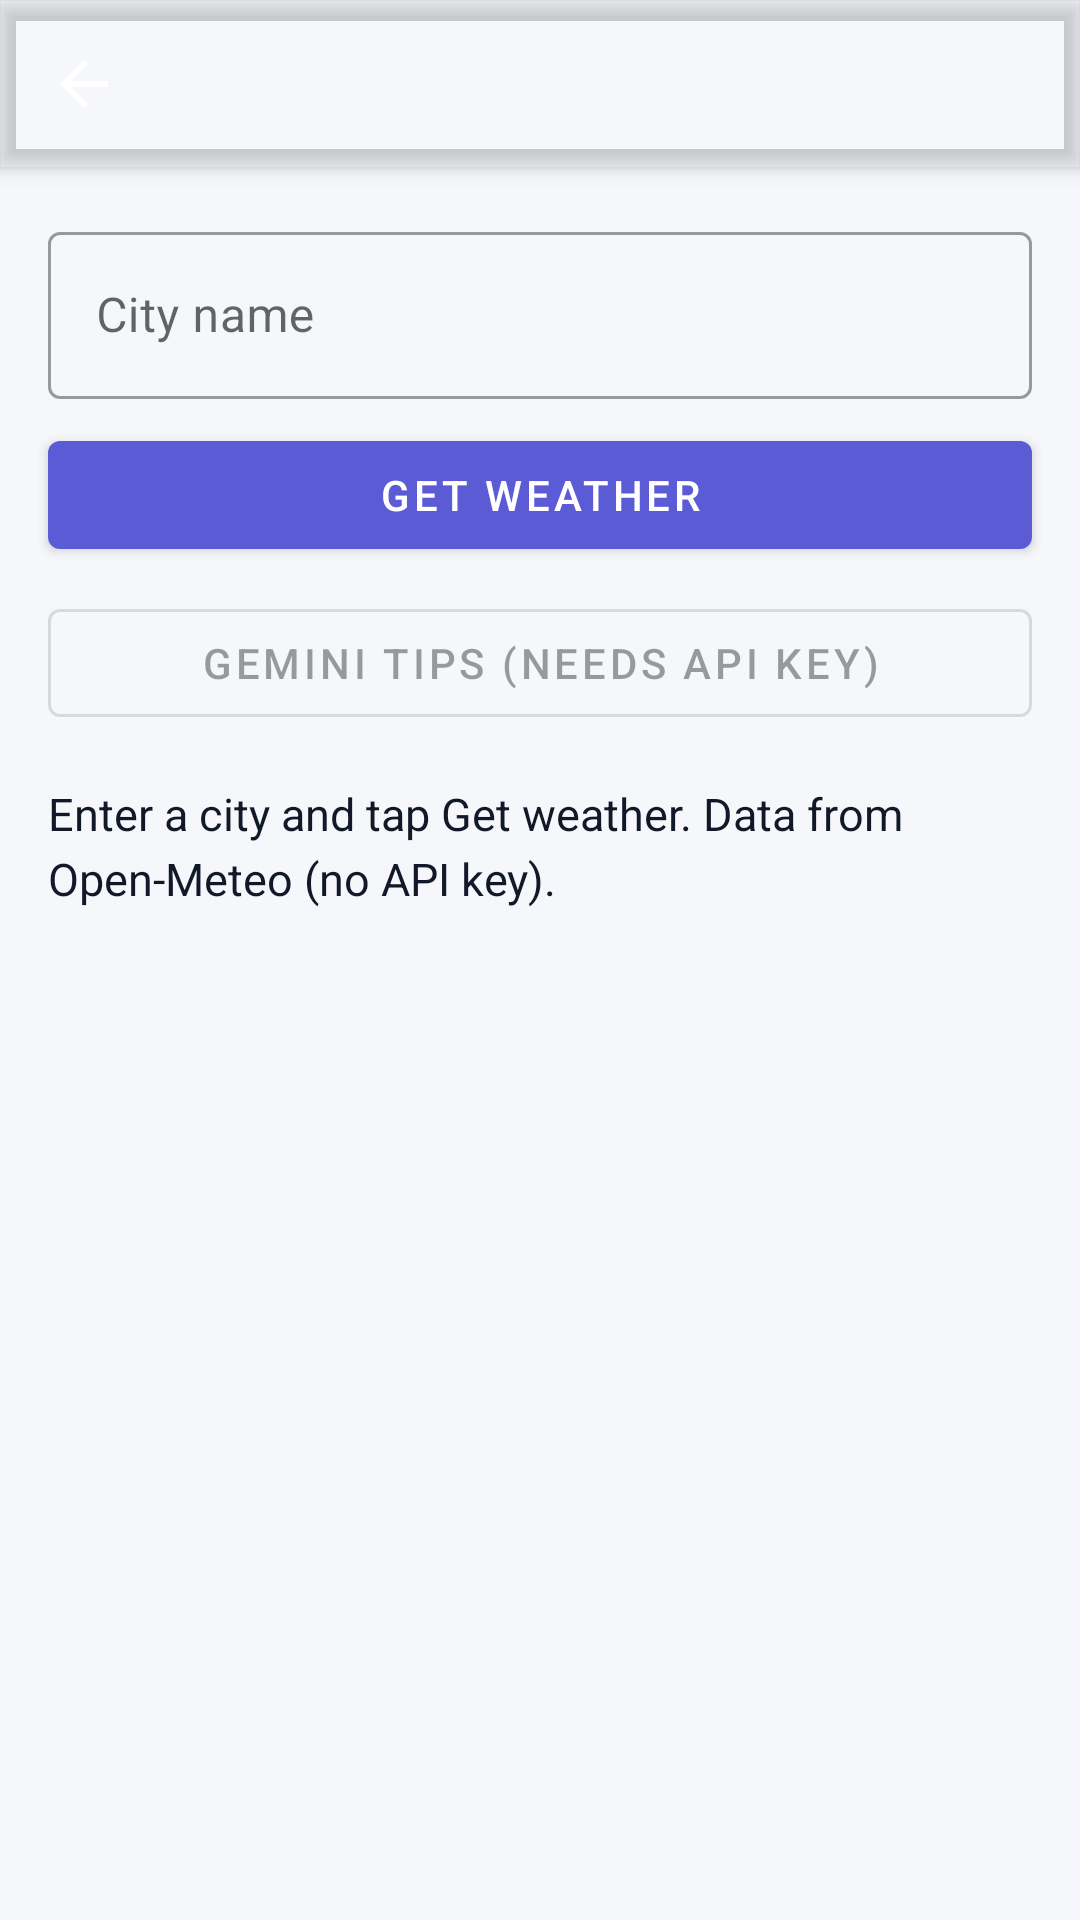

This screen was rendered from an Android layout file. Write that file and the resources it references.
<!-- AndroidManifest.xml: application theme Theme.AuroraNotesNativeJava -->
<!-- res/layout/activity_weather.xml -->
<?xml version="1.0" encoding="utf-8"?>
<androidx.constraintlayout.widget.ConstraintLayout xmlns:android="http://schemas.android.com/apk/res/android"
    xmlns:app="http://schemas.android.com/apk/res-auto"
    android:layout_width="match_parent"
    android:layout_height="match_parent">

    <com.google.android.material.appbar.MaterialToolbar
        android:id="@+id/toolbar"
        android:layout_width="0dp"
        android:layout_height="wrap_content"
        android:backgroundTint="@color/purple_500"
        android:elevation="4dp"
        android:title="@string/weather_title"
        android:titleTextColor="@color/white"
        app:layout_constraintEnd_toEndOf="parent"
        app:layout_constraintStart_toStartOf="parent"
        app:layout_constraintTop_toTopOf="parent"
        app:navigationIcon="?attr/homeAsUpIndicator"
        app:navigationIconTint="@color/white" />

    <com.google.android.material.textfield.TextInputLayout
        android:id="@+id/cityLayout"
        style="@style/Widget.MaterialComponents.TextInputLayout.OutlinedBox"
        android:layout_width="0dp"
        android:layout_height="wrap_content"
        android:layout_margin="16dp"
        android:hint="@string/weather_city_hint"
        app:layout_constraintEnd_toEndOf="parent"
        app:layout_constraintStart_toStartOf="parent"
        app:layout_constraintTop_toBottomOf="@id/toolbar">

        <com.google.android.material.textfield.TextInputEditText
            android:id="@+id/etCity"
            android:layout_width="match_parent"
            android:layout_height="wrap_content"
            android:inputType="textCapWords"
            android:maxLines="1" />
    </com.google.android.material.textfield.TextInputLayout>

    <com.google.android.material.button.MaterialButton
        android:id="@+id/btnFetchWeather"
        android:layout_width="0dp"
        android:layout_height="wrap_content"
        android:layout_marginHorizontal="16dp"
        android:layout_marginTop="8dp"
        android:text="@string/weather_fetch"
        app:layout_constraintEnd_toEndOf="parent"
        app:layout_constraintStart_toStartOf="parent"
        app:layout_constraintTop_toBottomOf="@id/cityLayout" />

    <com.google.android.material.button.MaterialButton
        android:id="@+id/btnGeminiBrief"
        style="@style/Widget.MaterialComponents.Button.OutlinedButton"
        android:layout_width="0dp"
        android:layout_height="wrap_content"
        android:layout_marginHorizontal="16dp"
        android:layout_marginTop="8dp"
        android:enabled="false"
        android:text="@string/weather_gemini_brief"
        app:layout_constraintEnd_toEndOf="parent"
        app:layout_constraintStart_toStartOf="parent"
        app:layout_constraintTop_toBottomOf="@id/btnFetchWeather" />

    <ScrollView
        android:layout_width="0dp"
        android:layout_height="0dp"
        android:layout_margin="16dp"
        android:fillViewport="true"
        app:layout_constraintBottom_toBottomOf="parent"
        app:layout_constraintEnd_toEndOf="parent"
        app:layout_constraintStart_toStartOf="parent"
        app:layout_constraintTop_toBottomOf="@id/btnGeminiBrief">

        <TextView
            android:id="@+id/tvWeatherResult"
            android:layout_width="match_parent"
            android:layout_height="wrap_content"
            android:lineSpacingMultiplier="1.2"
            android:text="@string/weather_empty"
            android:textColor="@color/black"
            android:textSize="15sp" />
    </ScrollView>

</androidx.constraintlayout.widget.ConstraintLayout>
<!-- resources referenced by this layout -->
<resources>
  <color name="black">#111827</color>
  <color name="purple_500">#5B5BD6</color>
  <color name="white">#FFFFFF</color>
  <string name="weather_city_hint">City name</string>
  <string name="weather_empty">Enter a city and tap Get weather. Data from Open-Meteo (no API key).</string>
  <string name="weather_fetch">Get weather</string>
  <string name="weather_gemini_brief">Gemini tips (needs API key)</string>
  <string name="weather_title">Weather</string>
  <style name="Theme.AuroraNotesNativeJava" parent="Theme.MaterialComponents.DayNight.NoActionBar">
          <item name="colorPrimary">@color/purple_500</item>
          <item name="colorPrimaryVariant">@color/purple_700</item>
          <item name="colorSecondary">@color/teal_200</item>
          <item name="android:statusBarColor" tools:targetApi="l">@color/purple_700</item>
          <item name="android:windowBackground">@color/gray_bg</item>
      </style>
  <color name="purple_700">#34349E</color>
  <color name="teal_200">#4DB6AC</color>
  <color name="gray_bg">#F5F7FB</color>
</resources>
